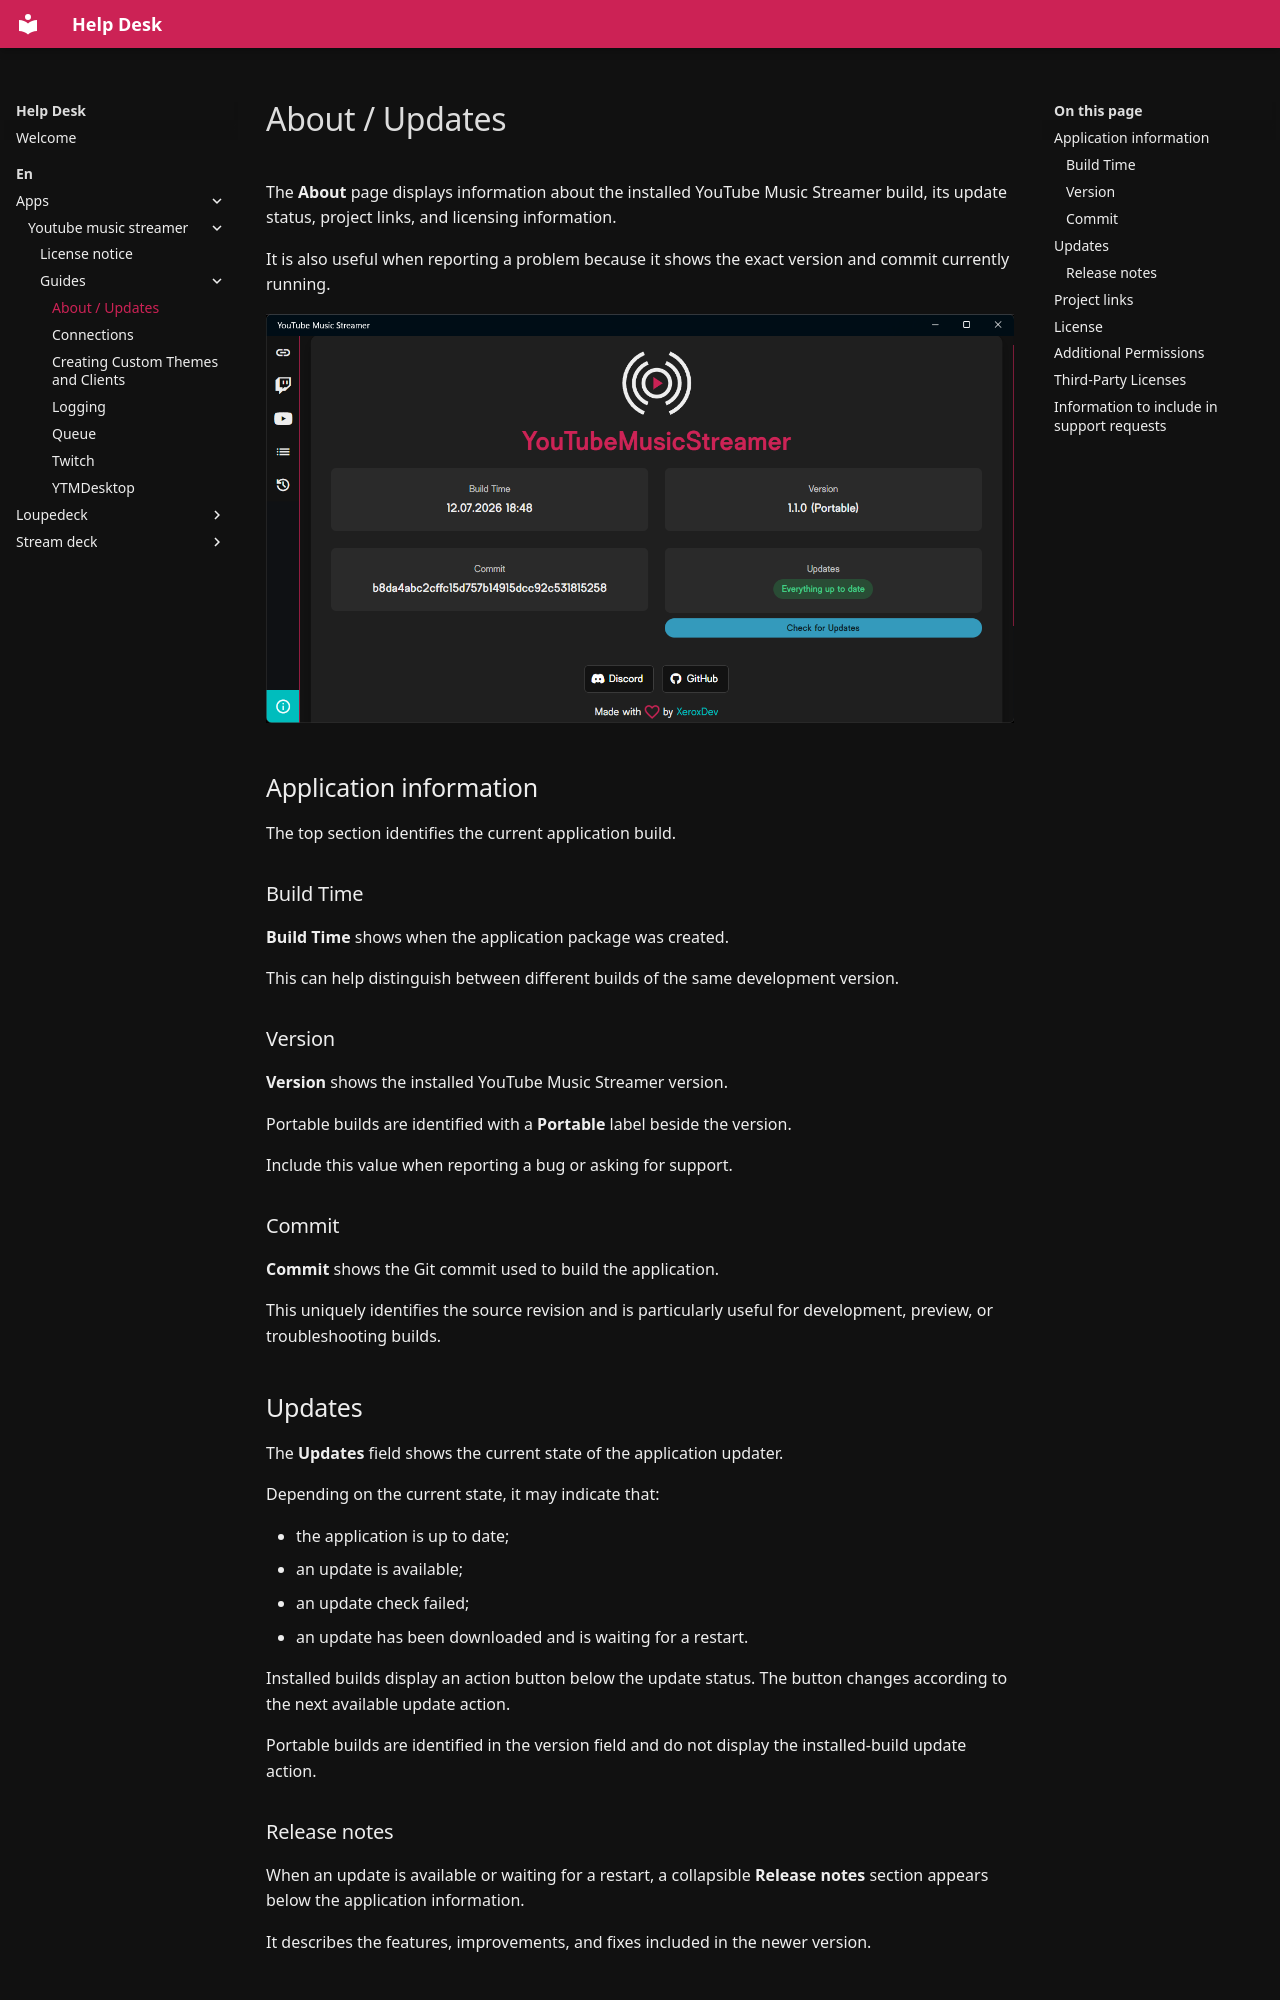

repository: XeroxDev/help.xeroxdev.de · page: en/apps/youtube-music-streamer/guides/about/index.html · generator: mkdocs

---
title: About / Updates
description: View build information, check for updates, access project links, and review application and third-party licenses.
---

# About / Updates

The **About** page displays information about the installed YouTube Music Streamer build, its update status, project links, and licensing information.

It is also useful when reporting a problem because it shows the exact version and commit currently running.

![YouTube Music Streamer About page](/assets/images/youtube-music-streamer/YouTubeMusicStreamer.png)

## Application information

The top section identifies the current application build.

### Build Time

**Build Time** shows when the application package was created.

This can help distinguish between different builds of the same development version.

### Version

**Version** shows the installed YouTube Music Streamer version.

Portable builds are identified with a **Portable** label beside the version.

Include this value when reporting a bug or asking for support.

### Commit

**Commit** shows the Git commit used to build the application.

This uniquely identifies the source revision and is particularly useful for development, preview, or troubleshooting builds.

## Updates

The **Updates** field shows the current state of the application updater.

Depending on the current state, it may indicate that:

- the application is up to date;
- an update is available;
- an update check failed;
- an update has been downloaded and is waiting for a restart.

Installed builds display an action button below the update status. The button changes according to the next available update action.

Portable builds are identified in the version field and do not display the installed-build update action.
